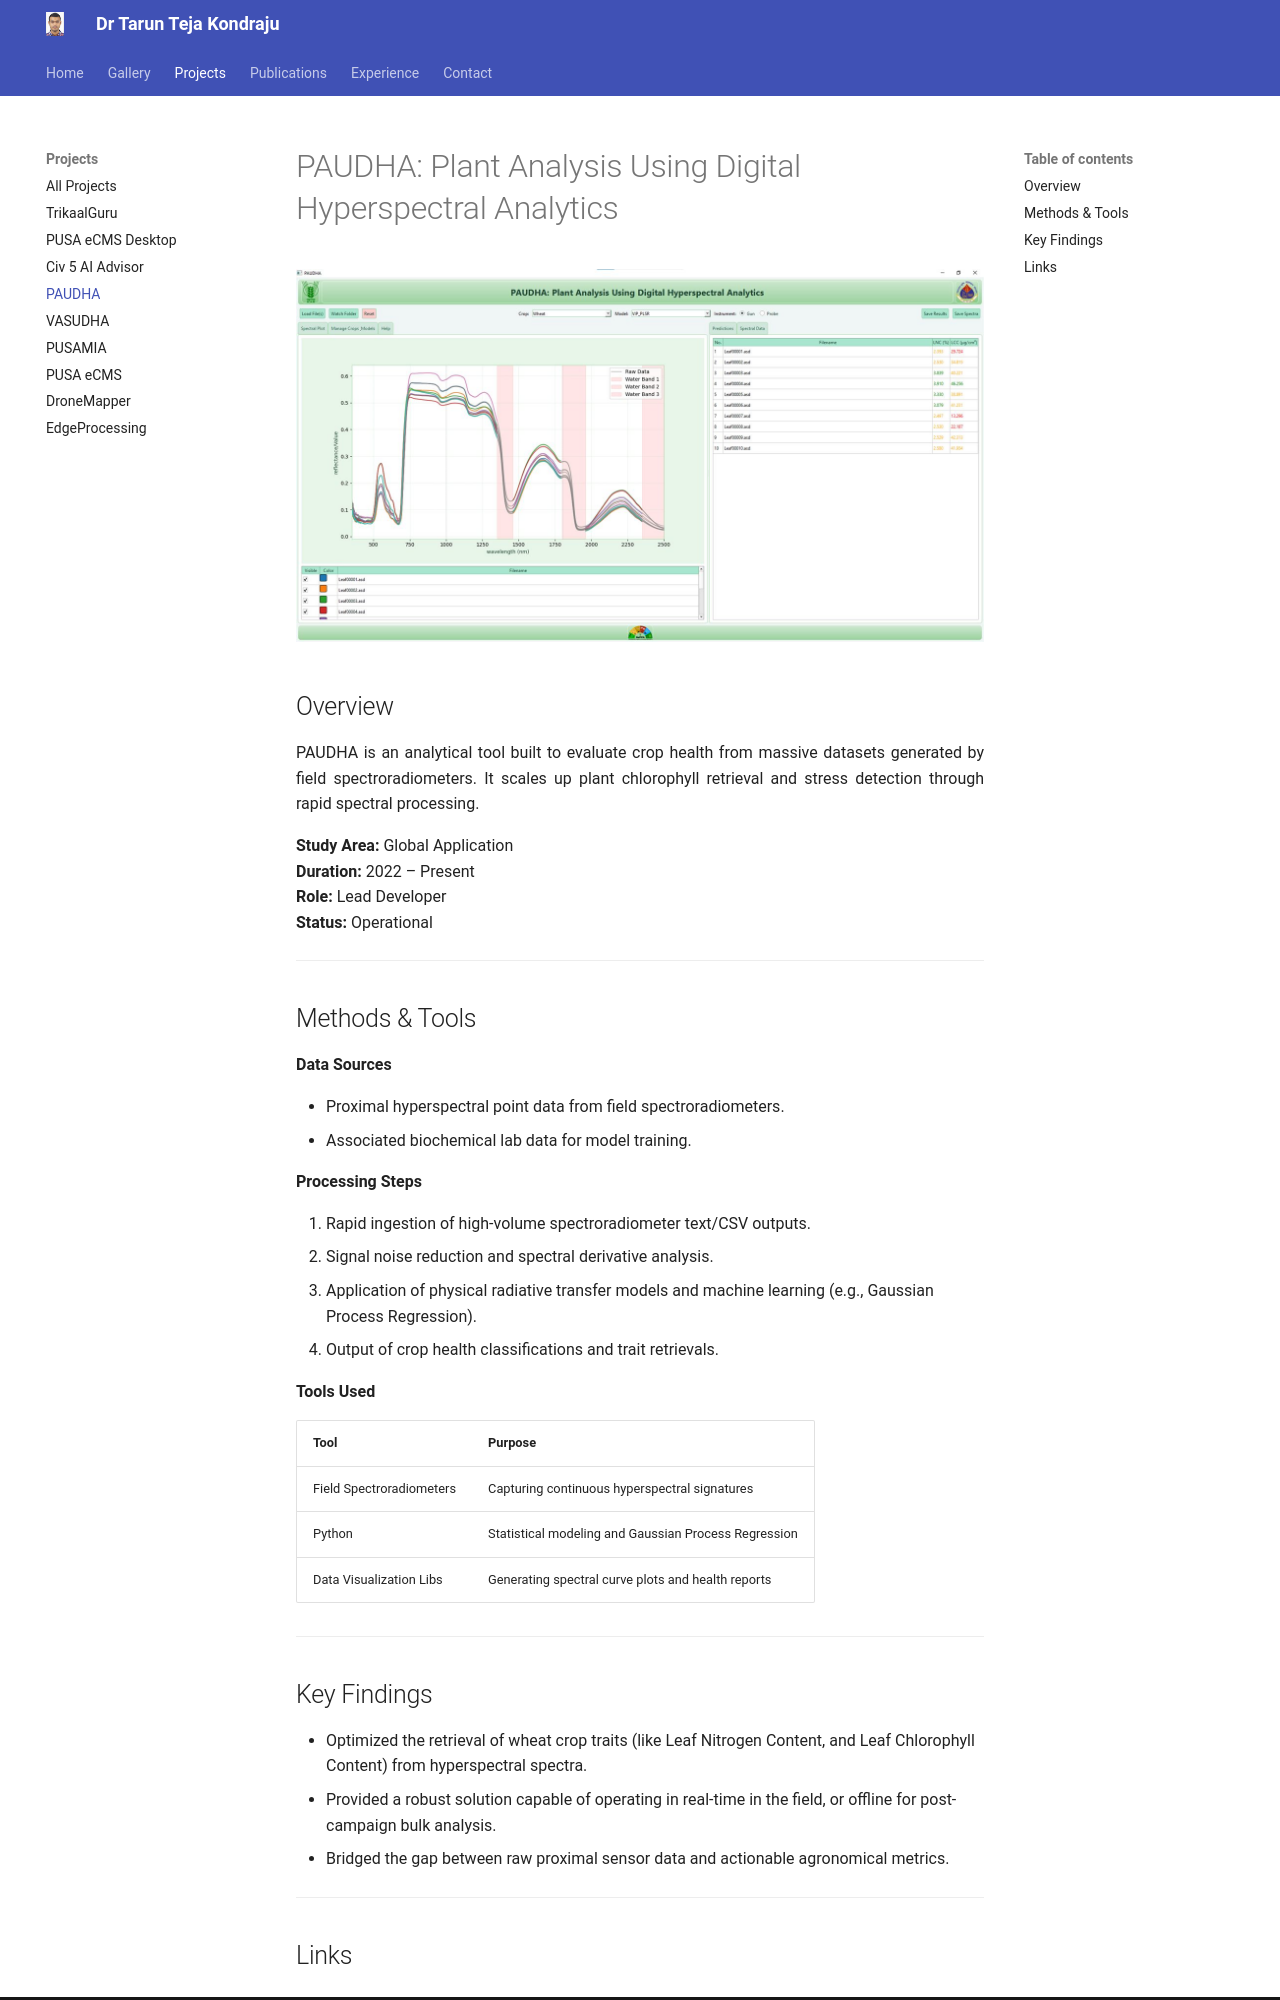

repository: TarunKondraju/TarunKondraju.github.io · page: projects/paudha/index.html · generator: mkdocs

# PAUDHA: Plant Analysis Using Digital Hyperspectral Analytics

![Project overview image](../assets/images/web/paudha-thumb-large.jpg)

## Overview

PAUDHA is an analytical tool built to evaluate crop health from massive datasets generated by field spectroradiometers. It scales up plant chlorophyll retrieval and stress detection through rapid spectral processing.

**Study Area:** Global Application  
**Duration:** 2022 – Present  
**Role:** Lead Developer  
**Status:** Operational

---

## Methods & Tools

**Data Sources**

- Proximal hyperspectral point data from field spectroradiometers.
- Associated biochemical lab data for model training.

**Processing Steps**

1. Rapid ingestion of high-volume spectroradiometer text/CSV outputs.
2. Signal noise reduction and spectral derivative analysis.
3. Application of physical radiative transfer models and machine learning (e.g., Gaussian Process Regression).
4. Output of crop health classifications and trait retrievals.

**Tools Used**

| Tool | Purpose |
|------|---------|
| Field Spectroradiometers | Capturing continuous hyperspectral signatures |
| Python | Statistical modeling and Gaussian Process Regression |
| Data Visualization Libs | Generating spectral curve plots and health reports |

---
